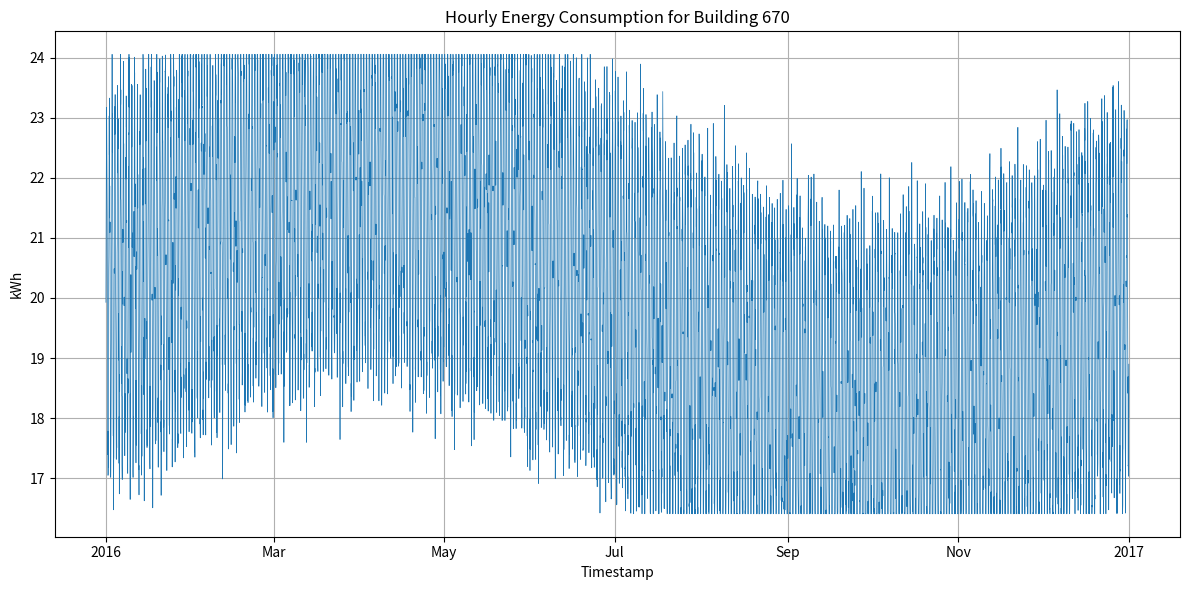

Source code (Python):
#!/usr/bin/env python3
import os
import csv
import math
import random
import datetime
import matplotlib.pyplot as plt
import matplotlib.dates as mdates

MIN_VAL = 16.407718564460158
MAX_VAL = 24.05585804549171
BASE_CONSUMPTION = 20.0
DAILY_AMPLITUDE = 3.0
SEASONAL_AMPLITUDE = 2.0
NOISE_STD = 0.5
BUILDING_ID = 670
START_DATE = datetime.datetime(2016, 1, 1, 0, 0)
HOURS_IN_YEAR = 366 * 24  # 2016 is a leap year

def generate_data():
    random.seed(42)
    timestamps = []
    values = []
    for hour in range(HOURS_IN_YEAR):
        current_time = START_DATE + datetime.timedelta(hours=hour)
        hour_of_day = current_time.hour
        hour_of_year = hour

        daily_pattern = DAILY_AMPLITUDE * math.sin(2 * math.pi * hour_of_day / 24)
        seasonal_pattern = SEASONAL_AMPLITUDE * math.sin(2 * math.pi * hour_of_year / HOURS_IN_YEAR)
        noise = random.gauss(0, NOISE_STD)

        value = BASE_CONSUMPTION + daily_pattern + seasonal_pattern + noise
        value = max(MIN_VAL, min(MAX_VAL, value))

        timestamps.append(current_time)
        values.append(value)
    return timestamps, values

def save_csv(timestamps, values):
    os.makedirs('generated_data', exist_ok=True)
    csv_path = os.path.join('generated_data', f'{BUILDING_ID}.csv')
    with open(csv_path, 'w', newline='') as csvfile:
        writer = csv.writer(csvfile)
        writer.writerow(['timestamp', 'value'])
        for ts, val in zip(timestamps, values):
            writer.writerow([ts.strftime('%Y-%m-%dT%H:%M'), f'{val:.6f}'])

def plot_data(timestamps, values):
    os.makedirs('generated_plots', exist_ok=True)
    plt.figure(figsize=(12, 6))
    plt.plot(timestamps, values, linewidth=0.5)
    plt.title(f'Hourly Energy Consumption for Building {BUILDING_ID}')
    plt.xlabel('Timestamp')
    plt.ylabel('kWh')
    plt.grid(True)

    # Format x-axis with dates
    locator = mdates.AutoDateLocator()
    formatter = mdates.ConciseDateFormatter(locator)
    plt.gca().xaxis.set_major_locator(locator)
    plt.gca().xaxis.set_major_formatter(formatter)

    plt.tight_layout()
    png_path = os.path.join('generated_plots', f'{BUILDING_ID}.png')
    plt.savefig(png_path, dpi=300)
    plt.close()

def main():
    timestamps, values = generate_data()
    save_csv(timestamps, values)
    plot_data(timestamps, values)

if __name__ == "__main__":
    main()
